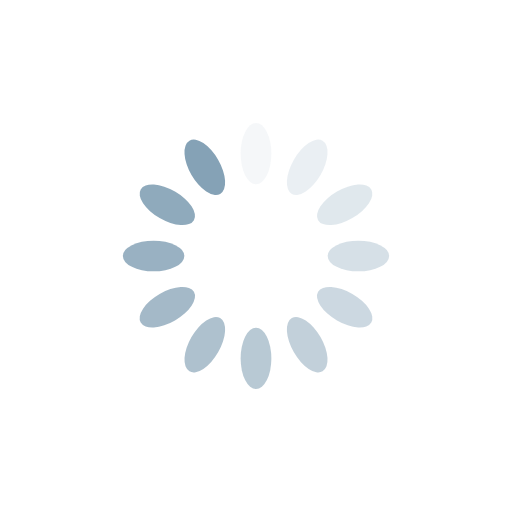
t = 0.00 s
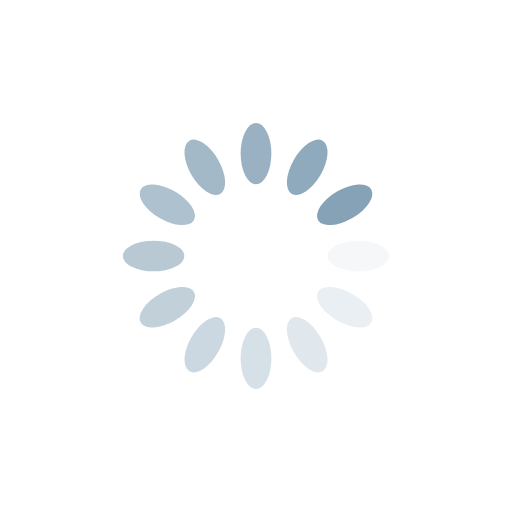
t = 0.25 s
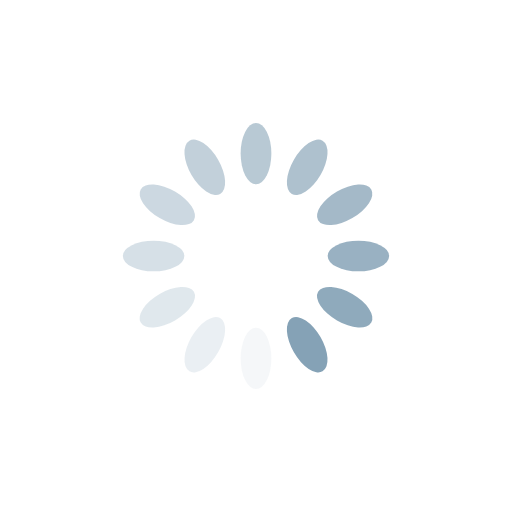
t = 0.50 s
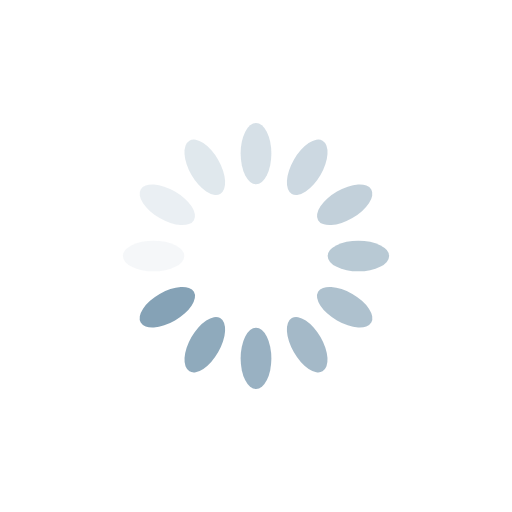
t = 0.75 s

The animated SVG that drew these frames (rendered in a browser with its animation timeline set to each time). Animation: 12 SMIL elements (animate=12); one cycle of 1.00 s, repeats indefinitely.

<svg xmlns="http://www.w3.org/2000/svg" xmlns:xlink="http://www.w3.org/1999/xlink" style="display: block;" width="200px" height="200px" viewBox="0 0 100 100" preserveAspectRatio="xMidYMid">
<g transform="rotate(0 50 50)">
  <rect x="47" y="24" rx="3" ry="6" width="6" height="12" fill="#85a2b6">
    <animate attributeName="opacity" values="1;0" keyTimes="0;1" dur="1s" begin="-0.9166666666666666s" repeatCount="indefinite"></animate>
  </rect>
</g><g transform="rotate(30 50 50)">
  <rect x="47" y="24" rx="3" ry="6" width="6" height="12" fill="#85a2b6">
    <animate attributeName="opacity" values="1;0" keyTimes="0;1" dur="1s" begin="-0.8333333333333334s" repeatCount="indefinite"></animate>
  </rect>
</g><g transform="rotate(60 50 50)">
  <rect x="47" y="24" rx="3" ry="6" width="6" height="12" fill="#85a2b6">
    <animate attributeName="opacity" values="1;0" keyTimes="0;1" dur="1s" begin="-0.75s" repeatCount="indefinite"></animate>
  </rect>
</g><g transform="rotate(90 50 50)">
  <rect x="47" y="24" rx="3" ry="6" width="6" height="12" fill="#85a2b6">
    <animate attributeName="opacity" values="1;0" keyTimes="0;1" dur="1s" begin="-0.6666666666666666s" repeatCount="indefinite"></animate>
  </rect>
</g><g transform="rotate(120 50 50)">
  <rect x="47" y="24" rx="3" ry="6" width="6" height="12" fill="#85a2b6">
    <animate attributeName="opacity" values="1;0" keyTimes="0;1" dur="1s" begin="-0.5833333333333334s" repeatCount="indefinite"></animate>
  </rect>
</g><g transform="rotate(150 50 50)">
  <rect x="47" y="24" rx="3" ry="6" width="6" height="12" fill="#85a2b6">
    <animate attributeName="opacity" values="1;0" keyTimes="0;1" dur="1s" begin="-0.5s" repeatCount="indefinite"></animate>
  </rect>
</g><g transform="rotate(180 50 50)">
  <rect x="47" y="24" rx="3" ry="6" width="6" height="12" fill="#85a2b6">
    <animate attributeName="opacity" values="1;0" keyTimes="0;1" dur="1s" begin="-0.4166666666666667s" repeatCount="indefinite"></animate>
  </rect>
</g><g transform="rotate(210 50 50)">
  <rect x="47" y="24" rx="3" ry="6" width="6" height="12" fill="#85a2b6">
    <animate attributeName="opacity" values="1;0" keyTimes="0;1" dur="1s" begin="-0.3333333333333333s" repeatCount="indefinite"></animate>
  </rect>
</g><g transform="rotate(240 50 50)">
  <rect x="47" y="24" rx="3" ry="6" width="6" height="12" fill="#85a2b6">
    <animate attributeName="opacity" values="1;0" keyTimes="0;1" dur="1s" begin="-0.25s" repeatCount="indefinite"></animate>
  </rect>
</g><g transform="rotate(270 50 50)">
  <rect x="47" y="24" rx="3" ry="6" width="6" height="12" fill="#85a2b6">
    <animate attributeName="opacity" values="1;0" keyTimes="0;1" dur="1s" begin="-0.16666666666666666s" repeatCount="indefinite"></animate>
  </rect>
</g><g transform="rotate(300 50 50)">
  <rect x="47" y="24" rx="3" ry="6" width="6" height="12" fill="#85a2b6">
    <animate attributeName="opacity" values="1;0" keyTimes="0;1" dur="1s" begin="-0.08333333333333333s" repeatCount="indefinite"></animate>
  </rect>
</g><g transform="rotate(330 50 50)">
  <rect x="47" y="24" rx="3" ry="6" width="6" height="12" fill="#85a2b6">
    <animate attributeName="opacity" values="1;0" keyTimes="0;1" dur="1s" begin="0s" repeatCount="indefinite"></animate>
  </rect>
</g>
</svg>